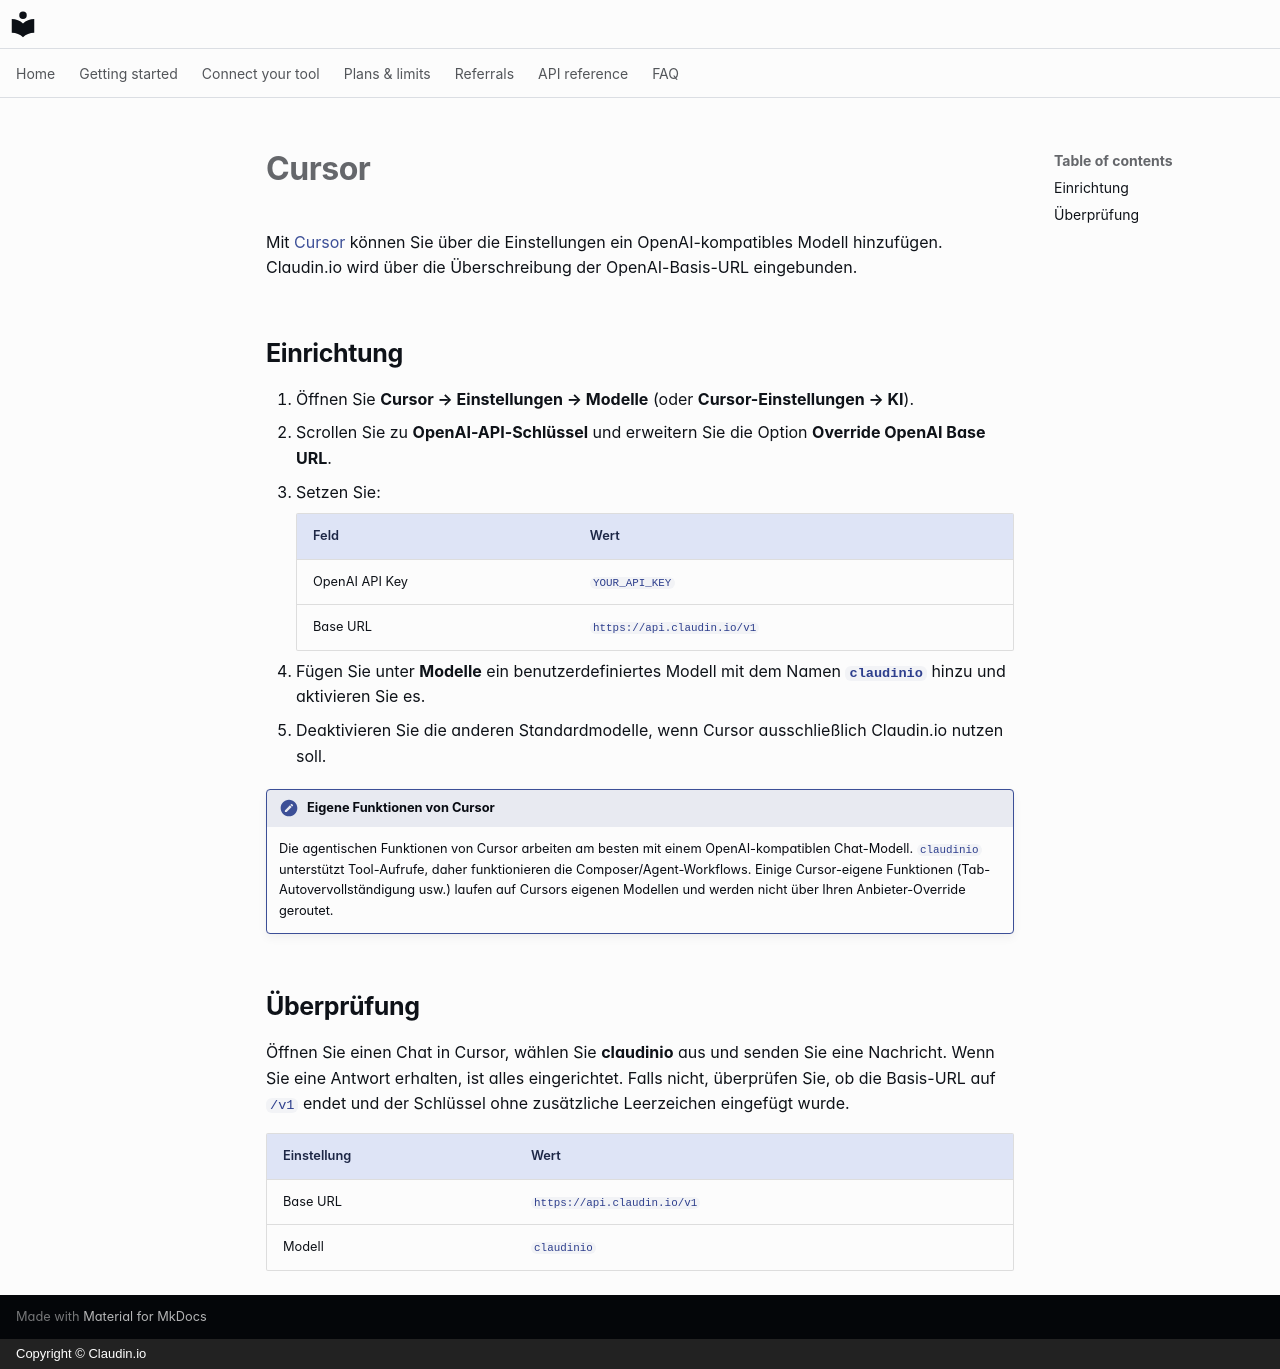

repository: claudin-io/docs · page: clients/cursor.de/index.html · generator: mkdocs · copyright: Copyright © Claudin.io

# Cursor

Mit [Cursor](https://cursor.com) können Sie über die Einstellungen ein OpenAI-kompatibles Modell hinzufügen. Claudin.io wird über die Überschreibung der OpenAI-Basis-URL eingebunden.

## Einrichtung

1. Öffnen Sie **Cursor → Einstellungen → Modelle** (oder **Cursor-Einstellungen → KI**).
2. Scrollen Sie zu **OpenAI-API-Schlüssel** und erweitern Sie die Option **Override OpenAI Base URL**.
3. Setzen Sie:

    | Feld | Wert |
    | --- | --- |
    | OpenAI API Key | `YOUR_API_KEY` |
    | Base URL | `https://api.claudin.io/v1` |

4. Fügen Sie unter **Modelle** ein benutzerdefiniertes Modell mit dem Namen **`claudinio`** hinzu und aktivieren Sie es.
5. Deaktivieren Sie die anderen Standardmodelle, wenn Cursor ausschließlich Claudin.io nutzen soll.

!!! note "Eigene Funktionen von Cursor"
    Die agentischen Funktionen von Cursor arbeiten am besten mit einem OpenAI-kompatiblen Chat-Modell. `claudinio` unterstützt Tool-Aufrufe, daher funktionieren die Composer/Agent-Workflows. Einige Cursor-eigene Funktionen (Tab-Autovervollständigung usw.) laufen auf Cursors eigenen Modellen und werden nicht über Ihren Anbieter-Override geroutet.

## Überprüfung

Öffnen Sie einen Chat in Cursor, wählen Sie **claudinio** aus und senden Sie eine Nachricht. Wenn Sie eine Antwort erhalten, ist alles eingerichtet. Falls nicht, überprüfen Sie, ob die Basis-URL auf `/v1` endet und der Schlüssel ohne zusätzliche Leerzeichen eingefügt wurde.

| Einstellung | Wert |
| --- | --- |
| Base URL | `https://api.claudin.io/v1` |
| Modell | `claudinio` |
